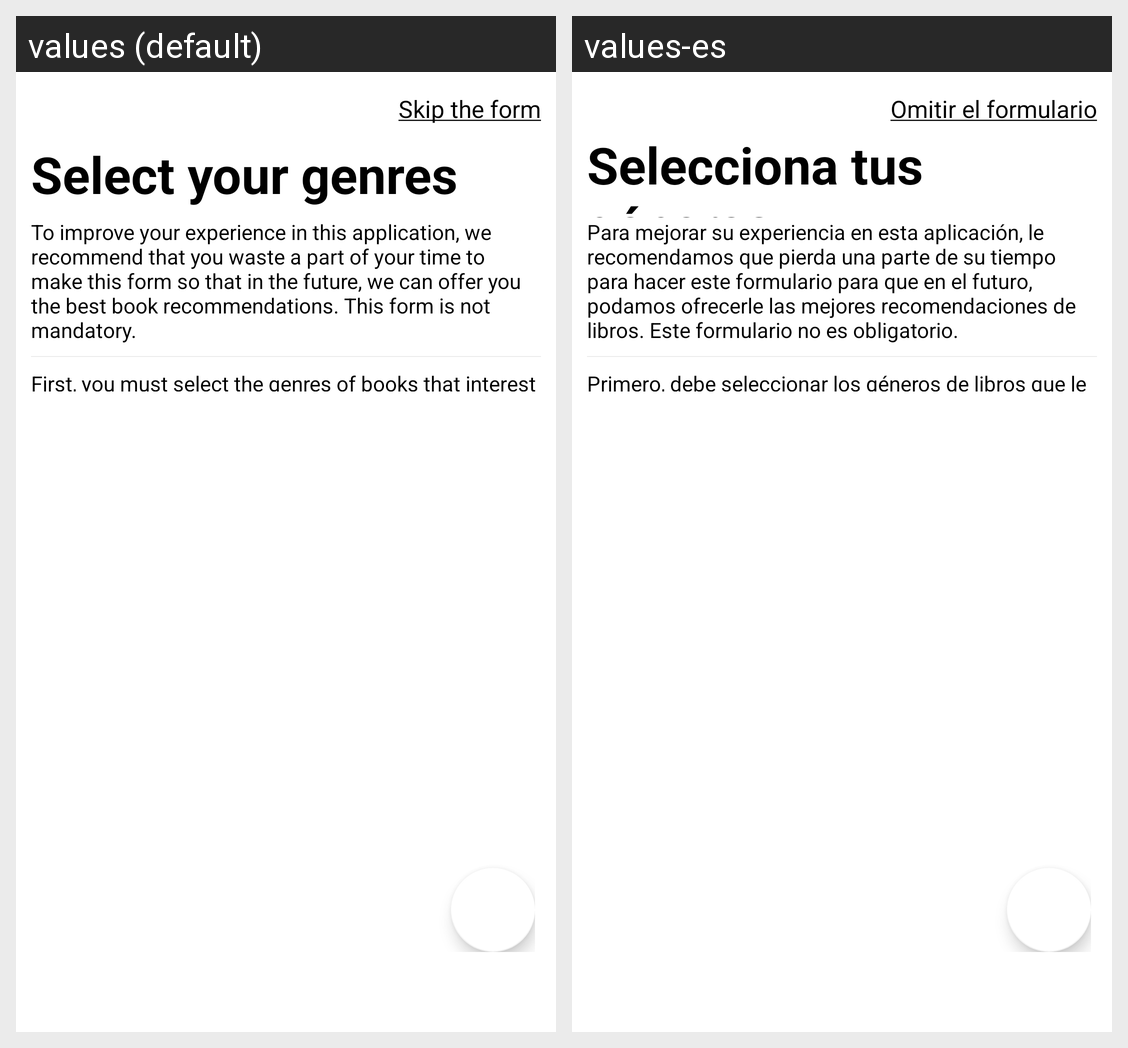

The same Android screen rendered under two of its app's locales, left to right. List the strings drawn on it with the default value and each locale's translation.
Android screen res/layout/first_form_genres.xml rendered under 2 locales, left to right: values (default), values-es. Device: Nexus 5 (rendered at 1080×1920; each locale shown at half size, 540×960, under a caption strip naming it); theme AppTheme.
Strings drawn on this screen, with the default value and each locale's value (text and hints the layout hard-codes, and strings that could not be matched under every locale, appear in the picture but are not listed):

skip_first_form_message
  values: Skip the form
  values-es: Omitir el formulario

select_genres_first_form_title
  values: Select your genres
  values-es: Selecciona tus géneros

description_first_form_text
  values: To improve your experience in this application, we recommend that you waste a part of your time to make this form so that in the future, we can offer you the best book recommendations. This form is not mandatory.
  values-es: Para mejorar su experiencia en esta aplicación, le recomendamos que pierda una parte de su tiempo para hacer este formulario para que en el futuro, podamos ofrecerle las mejores recomendaciones de libros. Este formulario no es obligatorio.

select_genres_first_form_text
  values: First, you must select the genres of books that interest you.
  values-es: Primero, debe seleccionar los géneros de libros que le interesan.
